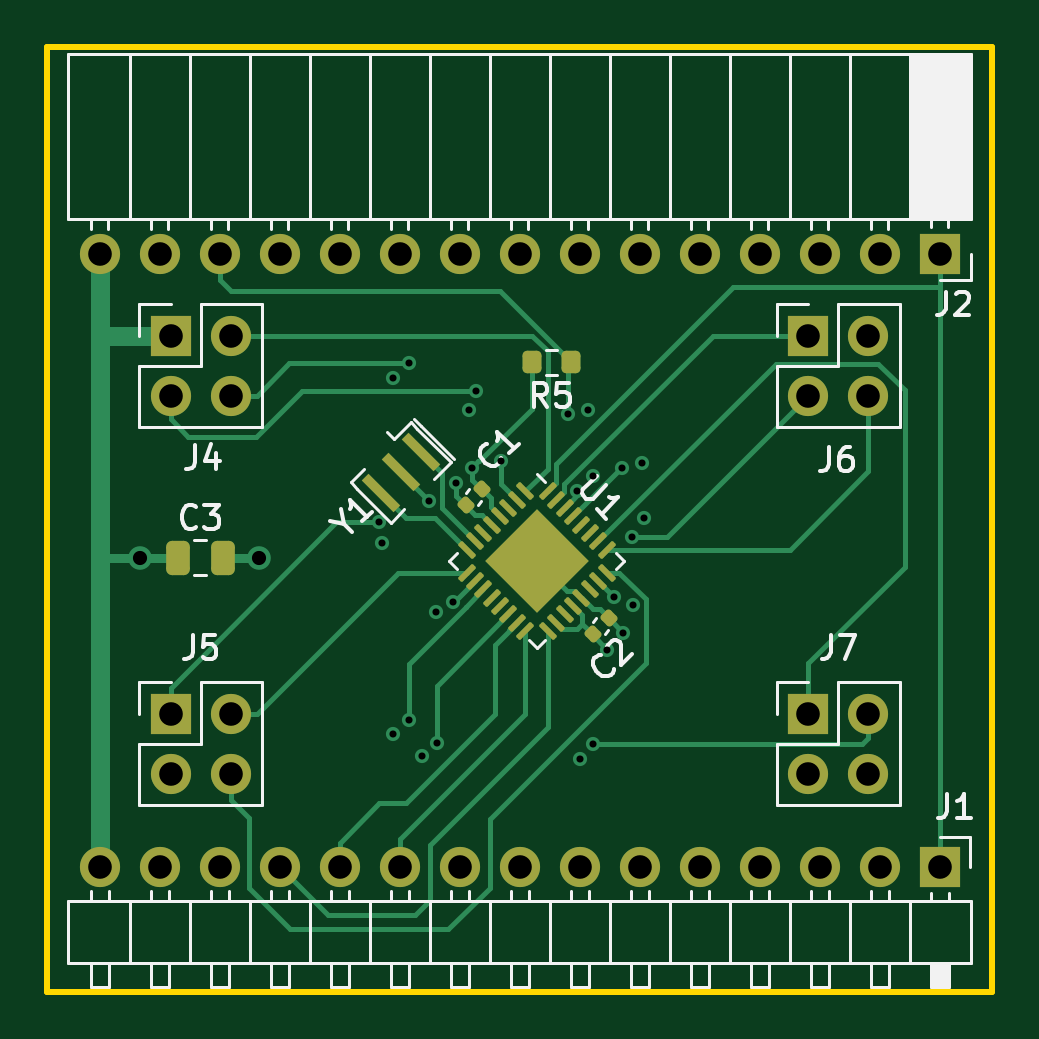
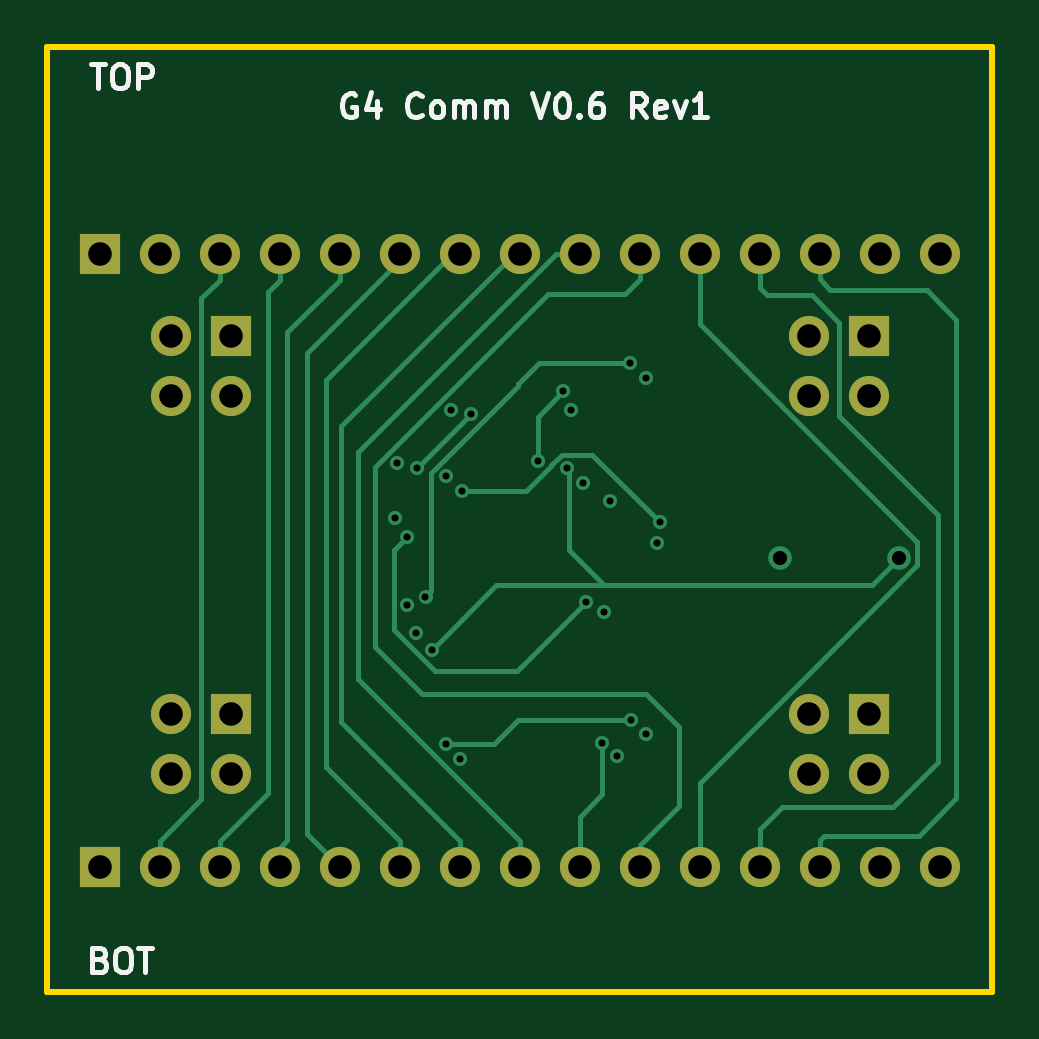
Circuit board: 11 layer files. Board 40.0 x 40.0 mm.
- bottom_copper: comm_v0p6-B_Cu.gbl (10150 bytes)
- bottom_mask: comm_v0p6-B_Mask.gbs (1779 bytes)
- paste: comm_v0p6-B_Paste.gbp (452 bytes)
- bottom_silk: comm_v0p6-B_Silkscreen.gbo (12277 bytes)
- outline: comm_v0p6-Edge_Cuts.gm1 (674 bytes)
- top_copper: comm_v0p6-F_Cu.gtl (16971 bytes)
- top_mask: comm_v0p6-F_Mask.gts (4454 bytes)
- paste: comm_v0p6-F_Paste.gtp (3377 bytes)
- top_silk: comm_v0p6-F_Silkscreen.gto (25626 bytes)
- drill: comm_v0p6-NPTH.drl (279 bytes)
- drill: comm_v0p6-PTH.drl (1571 bytes)

=== bottom_copper: comm_v0p6-B_Cu.gbl (10150 bytes, source omitted) ===
=== bottom_mask: comm_v0p6-B_Mask.gbs ===
%TF.GenerationSoftware,KiCad,Pcbnew,7.0.9*%
%TF.CreationDate,2023-11-22T14:13:56-05:00*%
%TF.ProjectId,comm_v0p6,636f6d6d-5f76-4307-9036-2e6b69636164,rev?*%
%TF.SameCoordinates,Original*%
%TF.FileFunction,Soldermask,Bot*%
%TF.FilePolarity,Negative*%
%FSLAX46Y46*%
G04 Gerber Fmt 4.6, Leading zero omitted, Abs format (unit mm)*
G04 Created by KiCad (PCBNEW 7.0.9) date 2023-11-22 14:13:56*
%MOMM*%
%LPD*%
G01*
G04 APERTURE LIST*
%ADD10R,1.700000X1.700000*%
%ADD11O,1.700000X1.700000*%
G04 APERTURE END LIST*
D10*
%TO.C,J4*%
X55230000Y-62230000D03*
D11*
X57770000Y-62230000D03*
X55230000Y-64770000D03*
X57770000Y-64770000D03*
%TD*%
D10*
%TO.C,J6*%
X82230000Y-62230000D03*
D11*
X84770000Y-62230000D03*
X82230000Y-64770000D03*
X84770000Y-64770000D03*
%TD*%
D10*
%TO.C,J5*%
X55230000Y-78230000D03*
D11*
X57770000Y-78230000D03*
X55230000Y-80770000D03*
X57770000Y-80770000D03*
%TD*%
D10*
%TO.C,J7*%
X82230000Y-78230000D03*
D11*
X84770000Y-78230000D03*
X82230000Y-80770000D03*
X84770000Y-80770000D03*
%TD*%
D10*
%TO.C,J1*%
X87780000Y-84700000D03*
D11*
X85240000Y-84700000D03*
X82700000Y-84700000D03*
X80160000Y-84700000D03*
X77620000Y-84700000D03*
X75080000Y-84700000D03*
X72540000Y-84700000D03*
X70000000Y-84700000D03*
X67460000Y-84700000D03*
X64920000Y-84700000D03*
X62380000Y-84700000D03*
X59840000Y-84700000D03*
X57300000Y-84700000D03*
X54760000Y-84700000D03*
X52220000Y-84700000D03*
%TD*%
D10*
%TO.C,J2*%
X87780000Y-58750000D03*
D11*
X85240000Y-58750000D03*
X82700000Y-58750000D03*
X80160000Y-58750000D03*
X77620000Y-58750000D03*
X75080000Y-58750000D03*
X72540000Y-58750000D03*
X70000000Y-58750000D03*
X67460000Y-58750000D03*
X64920000Y-58750000D03*
X62380000Y-58750000D03*
X59840000Y-58750000D03*
X57300000Y-58750000D03*
X54760000Y-58750000D03*
X52220000Y-58750000D03*
%TD*%
M02*

=== paste: comm_v0p6-B_Paste.gbp ===
%TF.GenerationSoftware,KiCad,Pcbnew,7.0.9*%
%TF.CreationDate,2023-11-22T14:13:56-05:00*%
%TF.ProjectId,comm_v0p6,636f6d6d-5f76-4307-9036-2e6b69636164,rev?*%
%TF.SameCoordinates,Original*%
%TF.FileFunction,Paste,Bot*%
%TF.FilePolarity,Positive*%
%FSLAX46Y46*%
G04 Gerber Fmt 4.6, Leading zero omitted, Abs format (unit mm)*
G04 Created by KiCad (PCBNEW 7.0.9) date 2023-11-22 14:13:56*
%MOMM*%
%LPD*%
G01*
G04 APERTURE LIST*
G04 APERTURE END LIST*
M02*

=== bottom_silk: comm_v0p6-B_Silkscreen.gbo (12277 bytes, source omitted) ===
=== outline: comm_v0p6-Edge_Cuts.gm1 ===
%TF.GenerationSoftware,KiCad,Pcbnew,7.0.9*%
%TF.CreationDate,2023-11-22T14:13:56-05:00*%
%TF.ProjectId,comm_v0p6,636f6d6d-5f76-4307-9036-2e6b69636164,rev?*%
%TF.SameCoordinates,Original*%
%TF.FileFunction,Profile,NP*%
%FSLAX46Y46*%
G04 Gerber Fmt 4.6, Leading zero omitted, Abs format (unit mm)*
G04 Created by KiCad (PCBNEW 7.0.9) date 2023-11-22 14:13:56*
%MOMM*%
%LPD*%
G01*
G04 APERTURE LIST*
%TA.AperFunction,Profile*%
%ADD10C,0.250000*%
%TD*%
G04 APERTURE END LIST*
D10*
X90000000Y-90000000D02*
X90000000Y-50000000D01*
X90000000Y-50000000D02*
X50000000Y-50000000D01*
X50000000Y-50000000D02*
X50000000Y-90000000D01*
X50000000Y-90000000D02*
X90000000Y-90000000D01*
M02*

=== top_copper: comm_v0p6-F_Cu.gtl (16971 bytes, source omitted) ===
=== top_mask: comm_v0p6-F_Mask.gts (4454 bytes, source withheld) ===
=== paste: comm_v0p6-F_Paste.gtp (3377 bytes, source withheld) ===
=== top_silk: comm_v0p6-F_Silkscreen.gto (25626 bytes, source omitted) ===
=== drill: comm_v0p6-NPTH.drl ===
M48
; DRILL file {KiCad 7.0.9} date Wed 22 Nov 2023 02:13:48 PM EST
; FORMAT={-:-/ absolute / metric / decimal}
; #@! TF.CreationDate,2023-11-22T14:13:48-05:00
; #@! TF.GenerationSoftware,Kicad,Pcbnew,7.0.9
; #@! TF.FileFunction,NonPlated,1,4,NPTH
FMAT,2
METRIC
%
G90
G05
T0
M30

=== drill: comm_v0p6-PTH.drl ===
M48
; DRILL file {KiCad 7.0.9} date Wed 22 Nov 2023 02:13:48 PM EST
; FORMAT={-:-/ absolute / metric / decimal}
; #@! TF.CreationDate,2023-11-22T14:13:48-05:00
; #@! TF.GenerationSoftware,Kicad,Pcbnew,7.0.9
; #@! TF.FileFunction,Plated,1,4,PTH
FMAT,2
METRIC
; #@! TA.AperFunction,Plated,PTH,ViaDrill
T1C0.300
; #@! TA.AperFunction,Plated,PTH,ViaDrill
T2C0.600
; #@! TA.AperFunction,Plated,PTH,ComponentDrill
T3C1.000
%
G90
G05
T1
X64.055Y-70.131
X64.186Y-71.018
X64.643Y-64.008
X64.643Y-79.07
X65.303Y-78.486
X65.329Y-63.398
X65.862Y-80.01
X66.167Y-69.215
X66.446Y-73.914
X66.497Y-79.451
X67.174Y-73.488
X67.31Y-68.478
X67.843Y-65.354
X67.996Y-67.809
X68.148Y-64.567
X69.231Y-67.52
X72.062Y-65.557
X72.447Y-68.779
X72.542Y-80.137
X72.898Y-65.354
X73.098Y-68.16
X73.127Y-79.502
X73.711Y-75.514
X73.986Y-73.268
X74.346Y-67.843
X74.397Y-74.803
X74.762Y-70.731
X74.787Y-73.609
X75.189Y-67.61
X75.26Y-69.926
T2
X53.924Y-71.628
X58.979Y-71.628
T3
X52.22Y-58.75
X52.22Y-84.7
X54.76Y-58.75
X54.76Y-84.7
X55.23Y-62.23
X55.23Y-64.77
X55.23Y-78.23
X55.23Y-80.77
X57.3Y-58.75
X57.3Y-84.7
X57.77Y-62.23
X57.77Y-64.77
X57.77Y-78.23
X57.77Y-80.77
X59.84Y-58.75
X59.84Y-84.7
X62.38Y-58.75
X62.38Y-84.7
X64.92Y-58.75
X64.92Y-84.7
X67.46Y-58.75
X67.46Y-84.7
X70.0Y-58.75
X70.0Y-84.7
X72.54Y-58.75
X72.54Y-84.7
X75.08Y-58.75
X75.08Y-84.7
X77.62Y-58.75
X77.62Y-84.7
X80.16Y-58.75
X80.16Y-84.7
X82.23Y-62.23
X82.23Y-64.77
X82.23Y-78.23
X82.23Y-80.77
X82.7Y-58.75
X82.7Y-84.7
X84.77Y-62.23
X84.77Y-64.77
X84.77Y-78.23
X84.77Y-80.77
X85.24Y-58.75
X85.24Y-84.7
X87.78Y-58.75
X87.78Y-84.7
T0
M30
